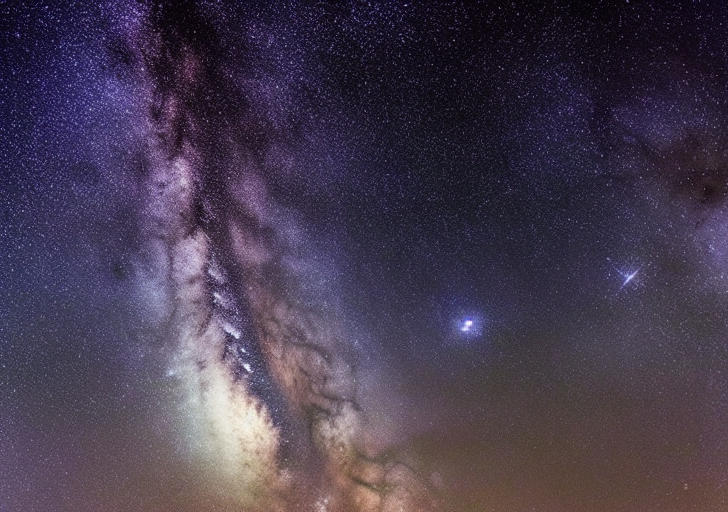
Generation parameters embedded in this image by ComfyUI (PNG 'prompt' text chunk: the API-format workflow graph, JSON):
{"3":{"inputs":{"seed":411803703282739,"steps":20,"cfg":8.0,"sampler_name":"euler","scheduler":"normal","denoise":1.0,"model":["4",0],"positive":["6",0],"negative":["7",0],"latent_image":["5",0]},"class_type":"KSampler","_meta":{"title":"KSampler"}},"4":{"inputs":{"ckpt_name":"v1-5-pruned-emaonly-fp16.safetensors"},"class_type":"CheckpointLoaderSimple","_meta":{"title":"Load Checkpoint"}},"5":{"inputs":{"width":728,"height":512,"batch_size":1},"class_type":"EmptyLatentImage","_meta":{"title":"Empty Latent Image"}},"6":{"inputs":{"text":"a view of our milkyway galaxy","clip":["4",1]},"class_type":"CLIPTextEncode","_meta":{"title":"CLIP Text Encode (Prompt)"}},"7":{"inputs":{"text":"text, watermark","clip":["4",1]},"class_type":"CLIPTextEncode","_meta":{"title":"CLIP Text Encode (Prompt)"}},"8":{"inputs":{"samples":["3",0],"vae":["4",2]},"class_type":"VAEDecode","_meta":{"title":"VAE Decode"}},"9":{"inputs":{"filename_prefix":"ComfyUI","images":["8",0]},"class_type":"SaveImage","_meta":{"title":"Save Image"}}}